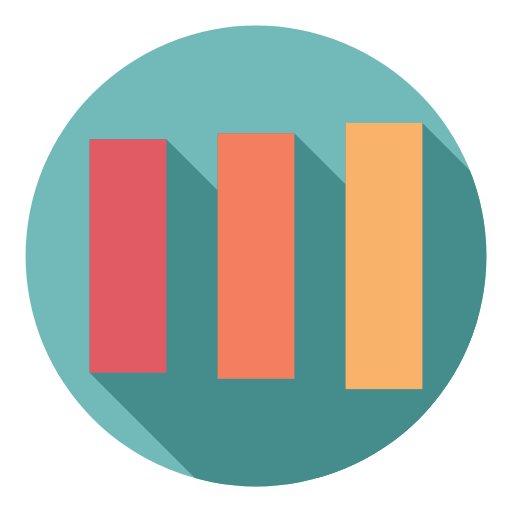
t = 0.00 s
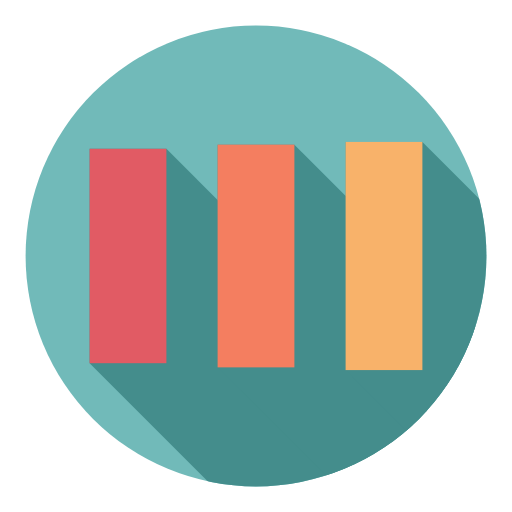
t = 0.13 s
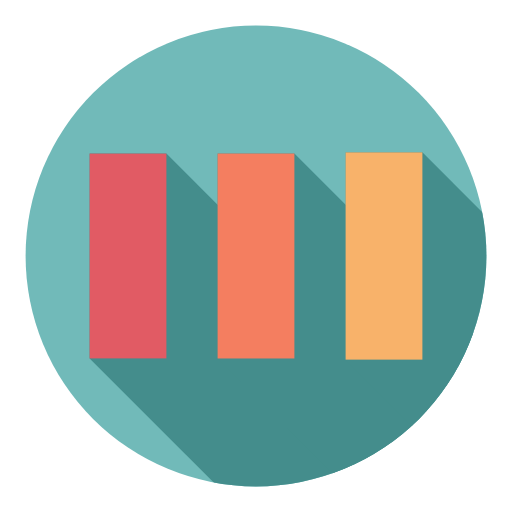
t = 0.38 s
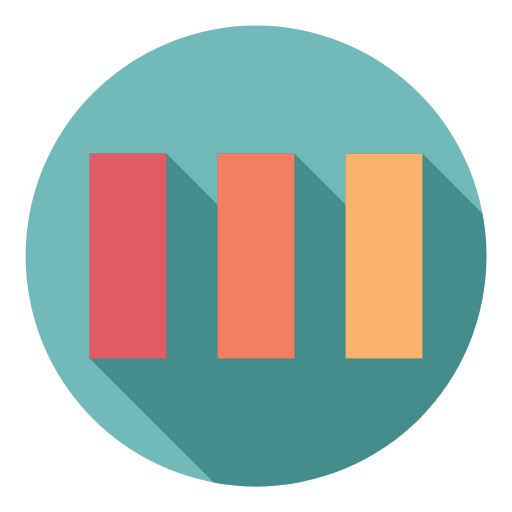
t = 0.50 s
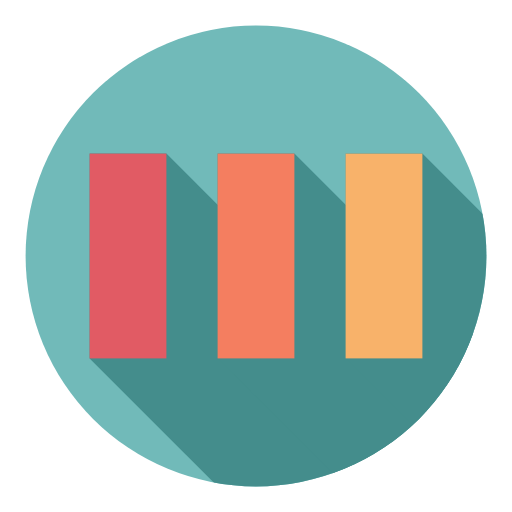
t = 0.63 s
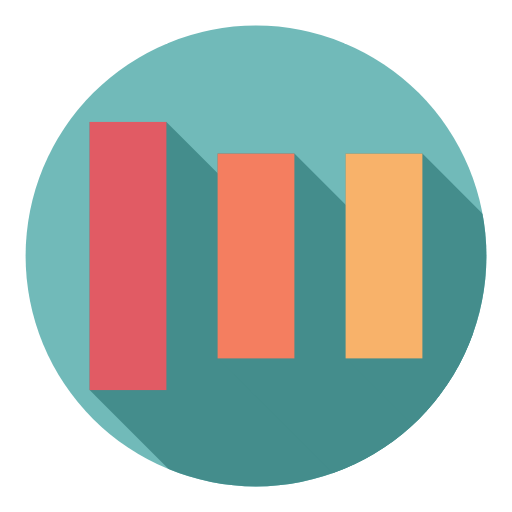
t = 0.88 s

The animated SVG that drew these frames (rendered in a browser with its animation timeline set to each time). Animation: 9 SMIL elements (animate=9); one cycle of 1.00 s, repeats indefinitely.

<?xml version="1.0" encoding="utf-8"?>
<svg xmlns="http://www.w3.org/2000/svg" xmlns:xlink="http://www.w3.org/1999/xlink" style="margin: auto; background: none; display: block; shape-rendering: auto;" width="200px" height="200px" viewBox="0 0 100 100" preserveAspectRatio="xMidYMid">
<defs><mask id="ldio-fm2q72j4z84-mask">
  <circle cx="50" cy="50" r="45" fill="#fff"></circle>
</mask></defs>
<circle cx="50" cy="50" r="45" fill="#71bab9"></circle>

<path d="M 17.5 30 L 32.5 30 L 132.5 130 L 117.5 170 L 17.5 70 Z" mask="url(#ldio-fm2q72j4z84-mask)" fill="#448d8c">
  <animate attributeName="d" dur="1s" repeatCount="indefinite" calcMode="spline" keyTimes="0;0.5;1" values="M 17.5 18 L 32.5 18 L 132.5 118 L 117.5 182 L 17.5 82 Z;M 17.5 30 L 32.5 30 L 132.5 130 L 117.5 170 L 17.5 70 Z;M 17.5 30 L 32.5 30 L 132.5 130 L 117.5 170 L 17.5 70 Z" keySplines="0 0.5 0.5 1;0 0.5 0.5 1" begin="-0.2s"></animate>
</path>
<path d="M 42.5 30 L 57.5 30 L 157.5 130 L 142.5 170 L 42.5 70 Z" mask="url(#ldio-fm2q72j4z84-mask)" fill="#448d8c">
  <animate attributeName="d" dur="1s" repeatCount="indefinite" calcMode="spline" keyTimes="0;0.5;1" values="M 42.5 20.999999999999996 L 57.5 20.999999999999996 L 157.5 121 L 142.5 179 L 42.5 79 Z;M 42.5 30 L 57.5 30 L 157.5 130 L 142.5 170 L 42.5 70 Z;M 42.5 30 L 57.5 30 L 157.5 130 L 142.5 170 L 42.5 70 Z" keySplines="0 0.5 0.5 1;0 0.5 0.5 1" begin="-0.1s"></animate>
</path>
<path d="M 67.5 30 L 82.5 30 L 182.5 130 L 167.5 170 L 67.5 70 Z" mask="url(#ldio-fm2q72j4z84-mask)" fill="#448d8c">
  <animate attributeName="d" dur="1s" repeatCount="indefinite" calcMode="spline" keyTimes="0;0.5;1" values="M 67.5 24 L 82.5 24 L 182.5 124 L 167.5 176 L 67.5 76 Z;M 67.5 30 L 82.5 30 L 182.5 130 L 167.5 170 L 67.5 70 Z;M 67.5 30 L 82.5 30 L 182.5 130 L 167.5 170 L 67.5 70 Z" keySplines="0 0.5 0.5 1;0 0.5 0.5 1" begin="0s"></animate>
</path>

<rect x="17.5" y="30" width="15" height="40" fill="#e15b64">
  <animate attributeName="y" dur="1s" repeatCount="indefinite" calcMode="spline" keyTimes="0;0.5;1" values="18;30;30" keySplines="0 0.5 0.5 1;0 0.5 0.5 1" begin="-0.2s"></animate>
  <animate attributeName="height" dur="1s" repeatCount="indefinite" calcMode="spline" keyTimes="0;0.5;1" values="64;40;40" keySplines="0 0.5 0.5 1;0 0.5 0.5 1" begin="-0.2s"></animate>
</rect>

<rect x="42.5" y="30" width="15" height="40" fill="#f47e60">
  <animate attributeName="y" dur="1s" repeatCount="indefinite" calcMode="spline" keyTimes="0;0.5;1" values="20.999999999999996;30;30" keySplines="0 0.5 0.5 1;0 0.5 0.5 1" begin="-0.1s"></animate>
  <animate attributeName="height" dur="1s" repeatCount="indefinite" calcMode="spline" keyTimes="0;0.5;1" values="58.00000000000001;40;40" keySplines="0 0.5 0.5 1;0 0.5 0.5 1" begin="-0.1s"></animate>
</rect>

<rect x="67.5" y="30" width="15" height="40" fill="#f8b26a">
  <animate attributeName="y" dur="1s" repeatCount="indefinite" calcMode="spline" keyTimes="0;0.5;1" values="24;30;30" keySplines="0 0.5 0.5 1;0 0.5 0.5 1" begin="0s"></animate>
  <animate attributeName="height" dur="1s" repeatCount="indefinite" calcMode="spline" keyTimes="0;0.5;1" values="52;40;40" keySplines="0 0.5 0.5 1;0 0.5 0.5 1" begin="0s"></animate>
</rect>
<!-- [ldio] generated by https://loading.io/ --></svg>